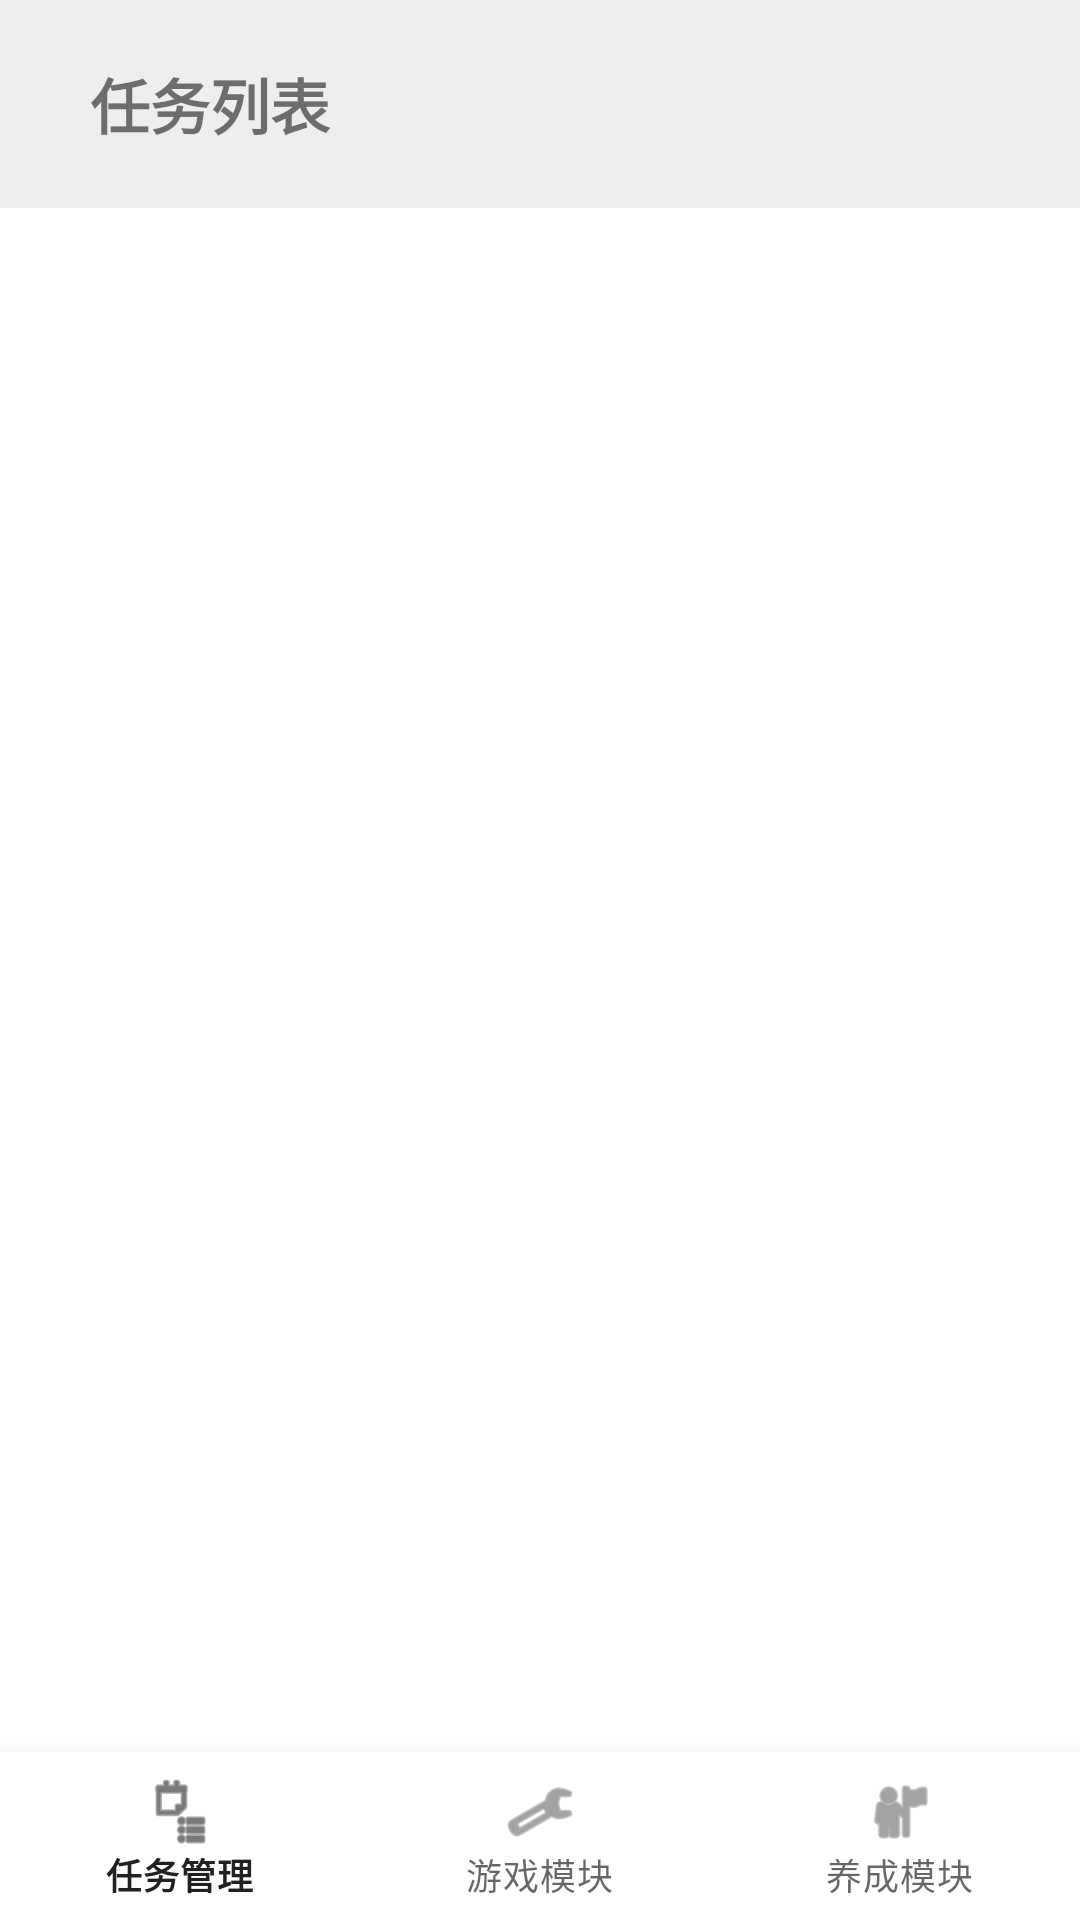

Write the Android layout XML for this screen, with the resource values it uses.
<!-- AndroidManifest.xml: application theme Theme.CutivatingApp1_java -->
<!-- res/layout/mainview.xml -->
<androidx.drawerlayout.widget.DrawerLayout
    xmlns:android="http://schemas.android.com/apk/res/android"
    xmlns:app="http://schemas.android.com/apk/res-auto"
    android:id="@+id/drawerLayout"
    android:layout_width="match_parent"
    android:layout_height="match_parent"
    >

    
    <androidx.constraintlayout.widget.ConstraintLayout
        android:layout_width="match_parent"
        android:layout_height="match_parent"
        android:fitsSystemWindows="true">

        
        <LinearLayout
            android:id="@+id/titleLayout"
            android:layout_width="match_parent"
            android:layout_height="wrap_content"
            android:background="#EEEEEE"
            android:orientation="horizontal"
            android:paddingTop="32dp"
            android:padding="20dp"
            android:gravity="center_vertical"
            app:layout_constraintTop_toTopOf="parent"
            app:layout_constraintStart_toStartOf="parent"
            app:layout_constraintEnd_toEndOf="parent">

            

            <ImageButton
                android:id="@+id/btnMenu"
                android:layout_width="wrap_content"
                android:layout_height="wrap_content"
                android:layout_marginRight="10dp"
                android:background="?attr/selectableItemBackgroundBorderless"
                android:contentDescription="菜单"
                android:src="@drawable/meun" />
            
            <TextView
                android:id="@+id/titleBar"
                android:layout_width="0dp"
                android:layout_height="wrap_content"
                android:layout_weight="1"
                android:text="任务列表"
                android:textSize="20sp"
                android:textStyle="bold"
                android:gravity="start" />


            
            <FrameLayout
                android:id="@+id/titleRightContainer"
                android:layout_width="wrap_content"
                android:layout_height="wrap_content"
                android:gravity="end"/> 
        </LinearLayout>


        
        <FrameLayout
            android:id="@+id/contentContainer"
            android:layout_width="0dp"
            android:layout_height="0dp"
            app:layout_constraintTop_toBottomOf="@id/titleLayout"
            app:layout_constraintBottom_toTopOf="@id/bottomNavigation"
            app:layout_constraintStart_toStartOf="parent"
            app:layout_constraintEnd_toEndOf="parent" />

        
        <com.google.android.material.bottomnavigation.BottomNavigationView
            android:id="@+id/bottomNavigation"
            android:layout_width="0dp"
            android:layout_height="wrap_content"
            android:background="?android:attr/windowBackground"
            app:menu="@menu/bottom_menu"
            app:layout_constraintBottom_toBottomOf="parent"
            app:layout_constraintStart_toStartOf="parent"
            app:layout_constraintEnd_toEndOf="parent" />
    </androidx.constraintlayout.widget.ConstraintLayout>

    
    <com.google.android.material.navigation.NavigationView
        android:id="@+id/navigationView"
        android:layout_width="250dp"
        android:layout_height="match_parent"
        android:fitsSystemWindows="true"
        android:layout_gravity="start"
        app:menu="@menu/side_menu"
        />


</androidx.drawerlayout.widget.DrawerLayout>
<!-- resources referenced by this layout -->
<resources>
  <style name="Theme.CutivatingApp1_java" parent="Theme.MaterialComponents.DayNight.DarkActionBar">
          
      </style>
</resources>
